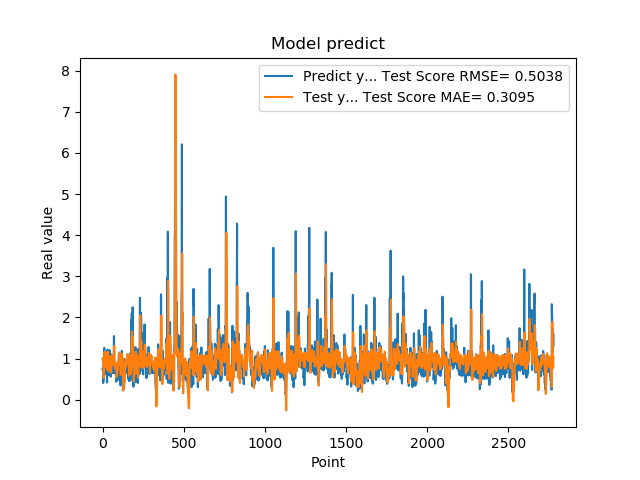

The file beside this chart, header and first rows:
7.321749925613403320e-01, 1.009095683448758329e+00
7.321749925613403320e-01, 9.693502769431010524e-01
7.640249729156494141e-01, 9.177399933560008716e-01
7.640249729156494141e-01, 9.088743510842054452e-01
4.072830080986022949e-01, 9.143871389349028656e-01
4.752210080623625599e-01, 7.292043207146593486e-01
4.752210080623625599e-01, 5.947276573824283874e-01
8.781340122222900391e-01, 5.329814528639518212e-01
8.781340122222900391e-01, 6.295930014309842893e-01
7.414129972457885742e-01, 6.939388428685762111e-01
1.258002042770385520e+00, 7.979641550284342078e-01
1.258002042770385520e+00, 9.622330979400651740e-01
1.069700956344604492e+00, 1.162470538401120690e+00
1.069700956344604492e+00, 1.161744131582462147e+00
7.274609804153442383e-01, 1.099907072228639704e+00
7.892770171165466309e-01, 1.025477170965364948e+00
7.892770171165466309e-01, 9.527798424123909982e-01
6.237750053405761719e-01, 9.426794275708737514e-01
6.237750053405761719e-01, 9.016599262091917755e-01
6.914690136909484863e-01, 7.989635718478496074e-01
8.557710051536558948e-01, 7.875655609034734050e-01
8.557710051536558948e-01, 8.766328123610425127e-01
7.093830108642578125e-01, 9.351775395616291897e-01
7.093830108642578125e-01, 9.232149864011021112e-01
1.014547944068908691e+00, 8.836780750202205548e-01
1.115731000900268555e+00, 9.910014218865119684e-01
1.115731000900268555e+00, 1.101186294797620979e+00
4.182830154895783026e-01, 1.141806000403356780e+00
4.182830154895783026e-01, 9.264179388070630239e-01
1.002280950546264648e+00, 7.225728159014339624e-01
1.218860983848571777e+00, 8.135791808606821496e-01
1.218860983848571777e+00, 1.023891400830117426e+00
1.143296003341674805e+00, 1.055635014616275180e+00
1.143296003341674805e+00, 1.085529203155461975e+00
6.528189778327941895e-01, 1.165648575277820065e+00
6.746559739112854004e-01, 1.056061926169894472e+00
6.746559739112854004e-01, 9.221300050855834041e-01
6.009536385536193848e-01, 8.686678434427609341e-01
6.009536385536193848e-01, 8.012576045495273247e-01
6.694570183753967285e-01, 6.849797209057345571e-01
6.538079977035522461e-01, 7.218533516769907177e-01
6.538079977035522461e-01, 7.697348049825680771e-01
7.814120054244995117e-01, 7.585039052084113775e-01
7.814120054244995117e-01, 7.909173447214419284e-01
1.206303954124450906e+00, 8.626403626666671043e-01
8.469259738922119141e-01, 9.831405268178443624e-01
8.469259738922119141e-01, 1.049657086948674323e+00
8.286409974098205566e-01, 1.034377450797368869e+00
8.286409974098205566e-01, 9.849097340729313643e-01
6.482390165328979492e-01, 1.025529340346111207e+00
5.623700022697448730e-01, 9.159433097429888759e-01
5.623700022697448730e-01, 7.595269840797765903e-01
7.183309793472290039e-01, 6.584287868590527060e-01
7.183309793472290039e-01, 6.790179710864089335e-01
1.099647998809814453e+00, 6.804869771272934464e-01
9.541710019111632191e-01, 8.488849805728976294e-01
9.541710019111632191e-01, 1.007781598197506012e+00
7.290139794349670410e-01, 1.080061511673939822e+00
7.290139794349670410e-01, 9.989770030948560420e-01
6.694499850273132324e-01, 9.780404745035063963e-01
8.631219863891601562e-01, 8.689702469625424364e-01
... 2,719 more rows
